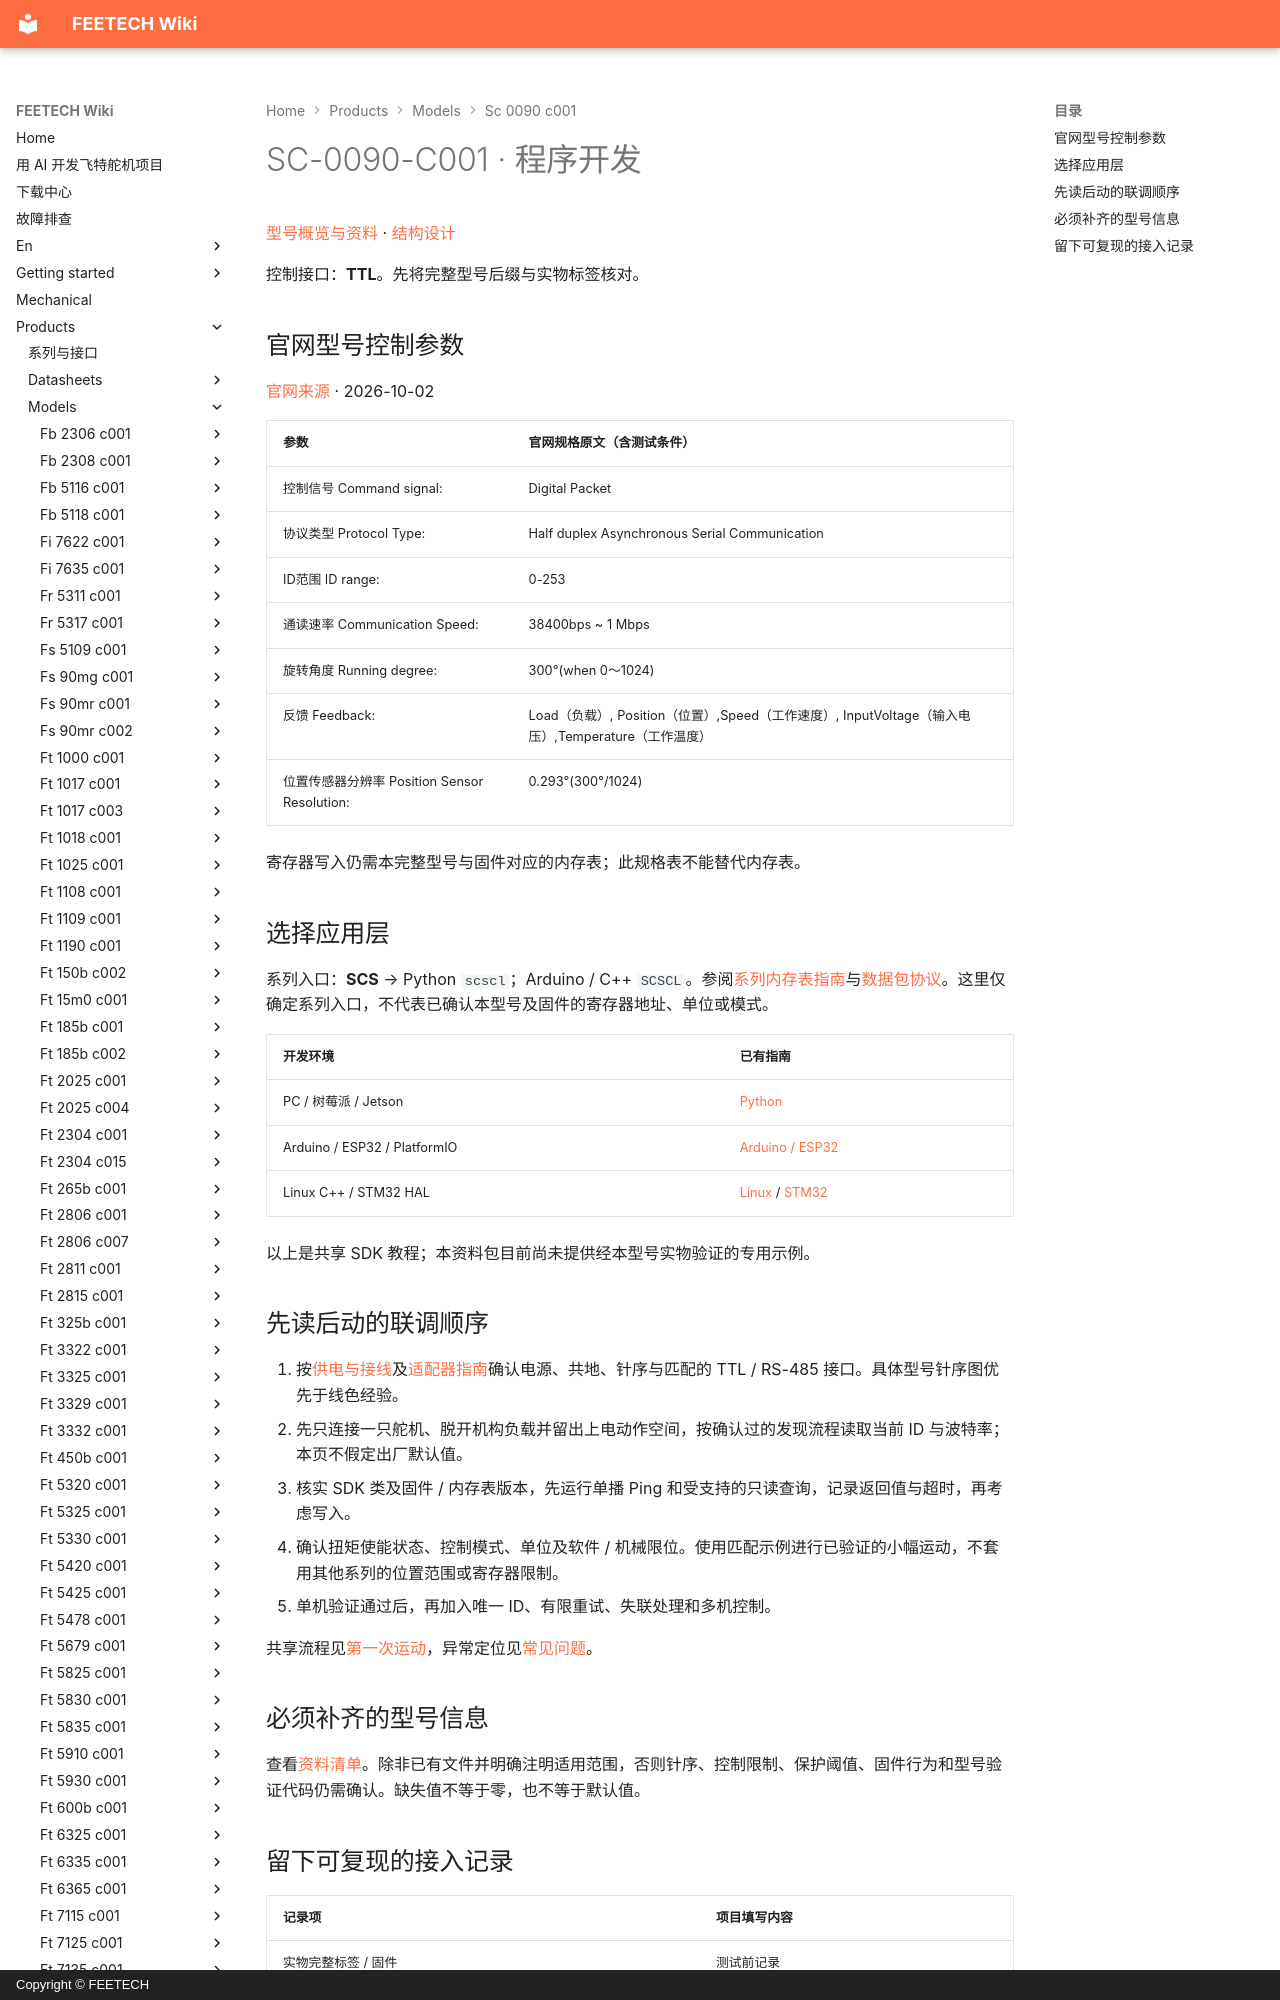

repository: ftservo/ftservo-wiki · page: products/models/sc-0090-c001/software/index.html · generator: mkdocs · copyright: Copyright © FEETECH

# SC-0090-C001 · 程序开发

[型号概览与资料](main.md) · [结构设计](mechanical.md)

控制接口：**TTL**。先将完整型号后缀与实物标签核对。

<!-- official-control:start -->
## 官网型号控制参数

[官网来源](https://www.feetechrc.com/6v-23kg-serial-bus-steering-gear_65522) · 2026-10-02

| 参数 | 官网规格原文（含测试条件） |
| --- | --- |
| 控制信号 Command signal: | Digital Packet |
| 协议类型 Protocol Type: | Half duplex Asynchronous Serial Communication |
| ID范围 ID range: | 0-253 |
| 通读速率 Communication Speed: | 38400bps ~ 1 Mbps |
| 旋转角度 Running degree: | 300°(when 0～1024) |
| 反馈 Feedback: | Load（负载）, Position（位置）,Speed（工作速度）, InputVoltage（输入电压）,Temperature（工作温度） |
| 位置传感器分辨率 Position Sensor Resolution: | 0.293°(300°/1024) |

寄存器写入仍需本完整型号与固件对应的内存表；此规格表不能替代内存表。
<!-- official-control:end -->
